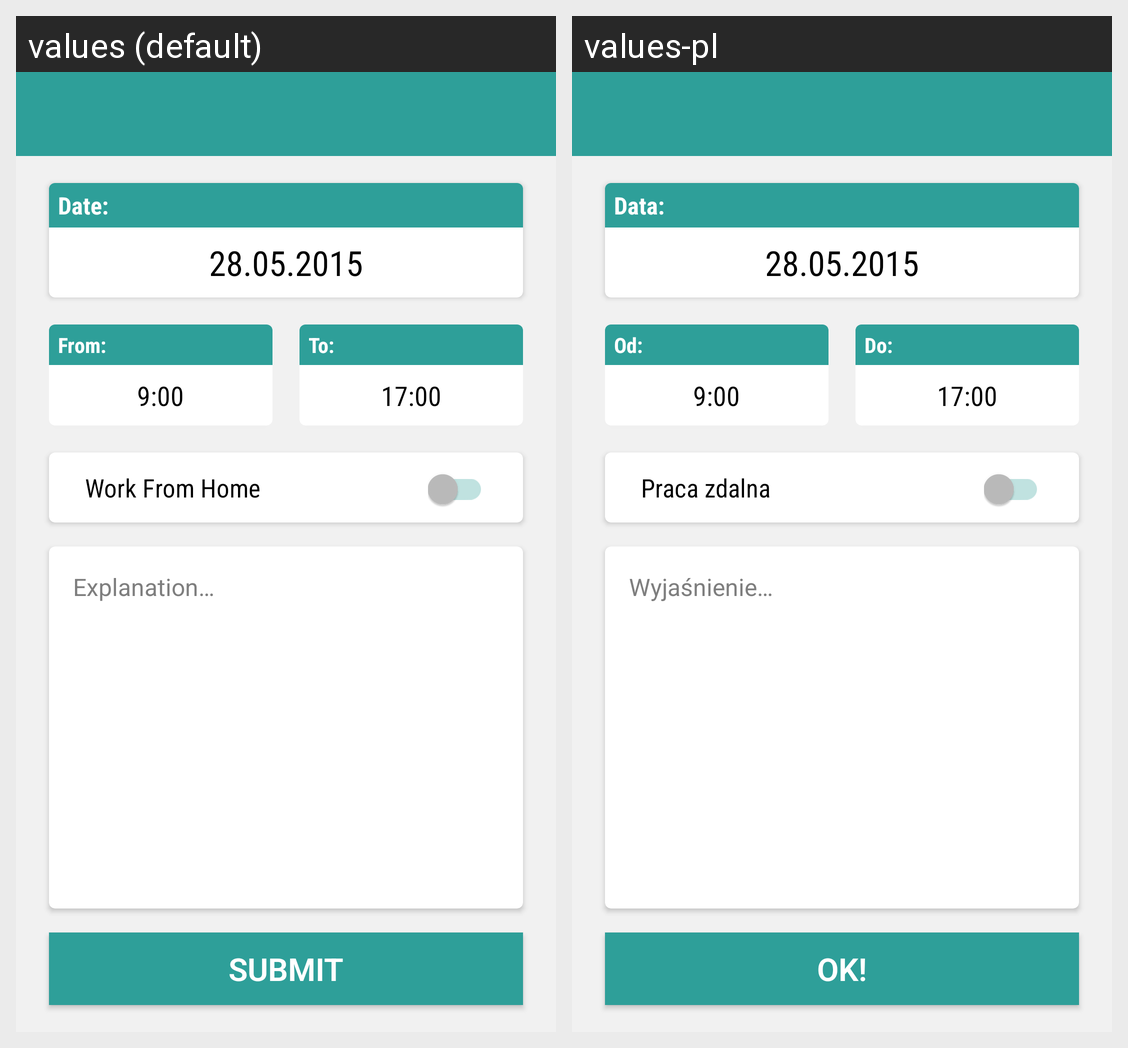

This grid shows one Android layout under two languages. Give, for every string resource on the screen, its name, the default text and each shown locale's text.
Android screen res/layout/activity_report_out_of_office.xml rendered under 2 locales, left to right: values (default), values-pl. Device: Nexus 5 (rendered at 1080×1920; each locale shown at half size, 540×960, under a caption strip naming it); theme AppTheme.
Strings drawn on this screen, with the default value and each locale's value (text and hints the layout hard-codes, and strings that could not be matched under every locale, appear in the picture but are not listed):

date
  values: Date:
  values-pl: Data:

from
  values: From:
  values-pl: Od:

to
  values: To:
  values-pl: Do:

work_from_home
  values: Work From Home
  values-pl: Praca zdalna

explanation
  values: Explanation…
  values-pl: Wyjaśnienie…

submit
  values: Submit
  values-pl: OK!
